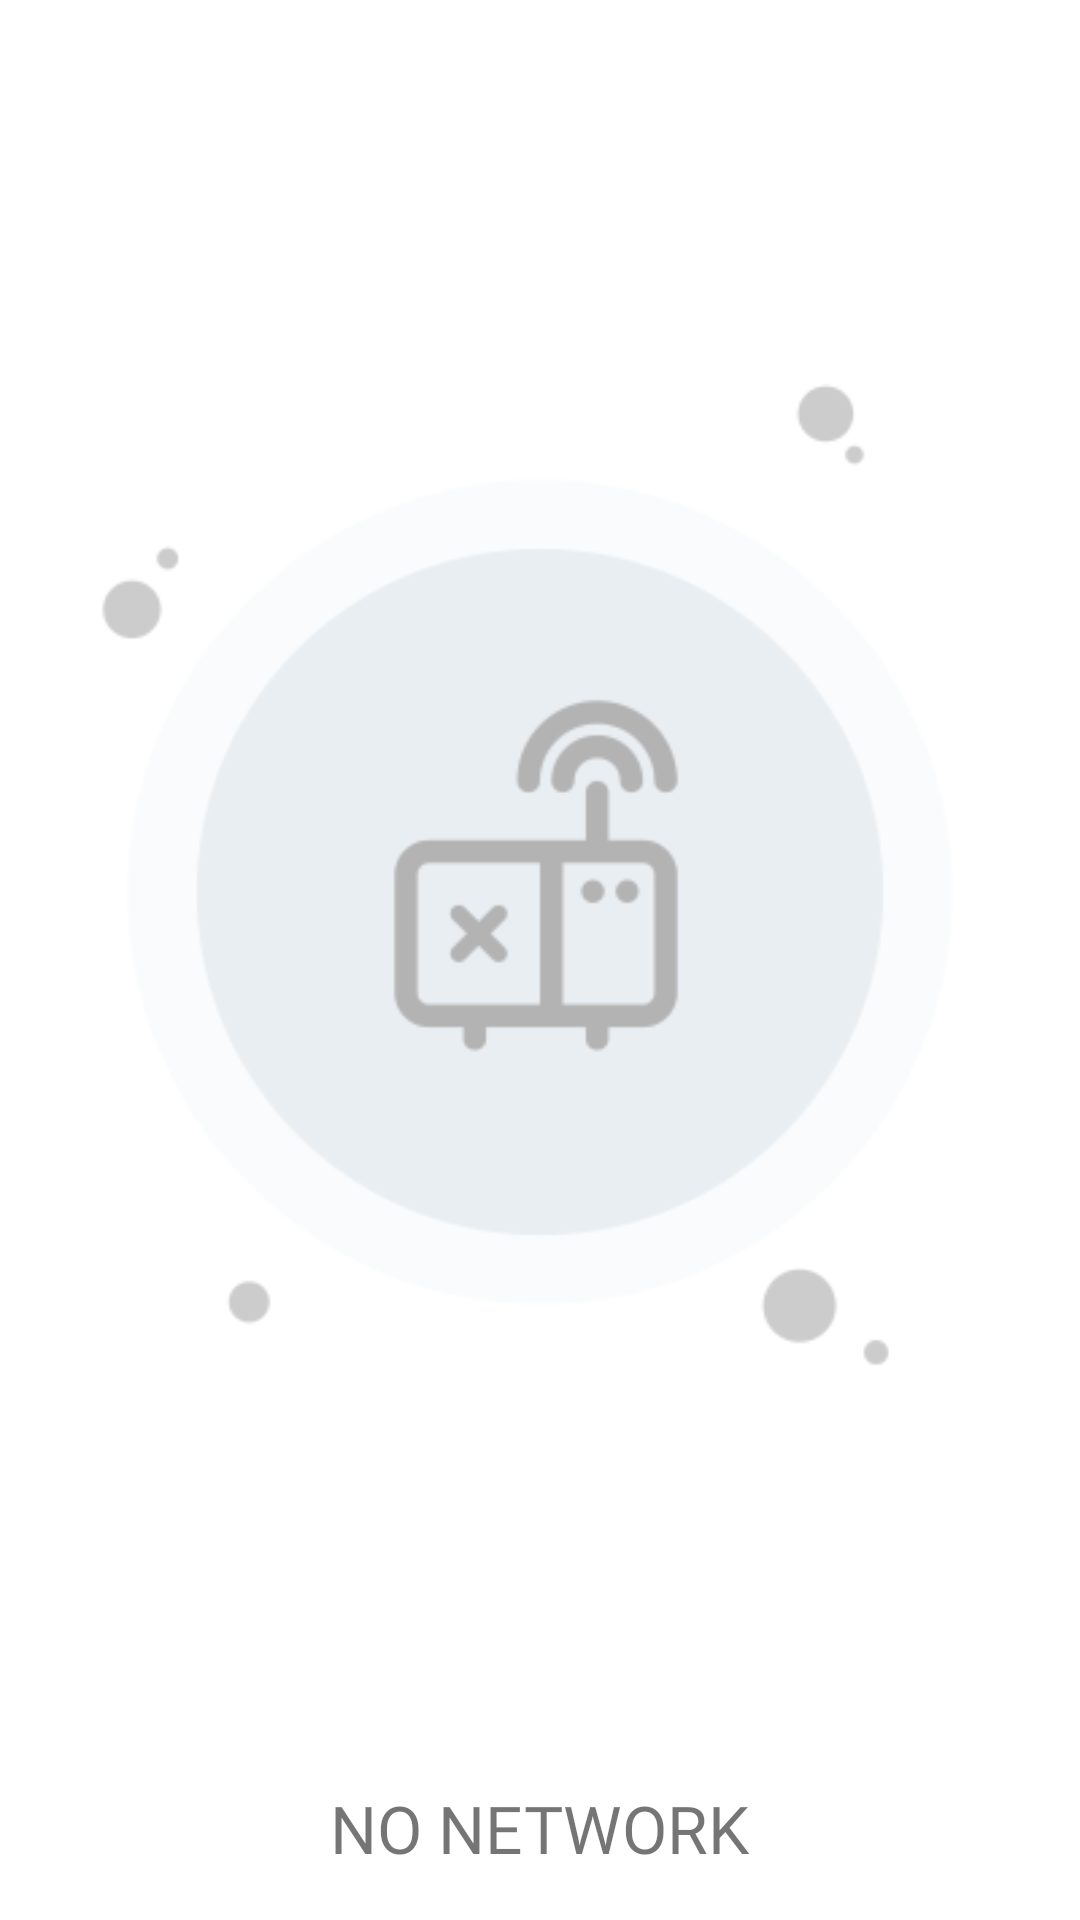

This screen was rendered from an Android layout file. Write that file and the resources it references.
<!-- AndroidManifest.xml: application theme Theme.MyApplication -->
<!-- res/layout/activity_no_network.xml -->
<?xml version="1.0" encoding="utf-8"?>
<androidx.constraintlayout.widget.ConstraintLayout xmlns:android="http://schemas.android.com/apk/res/android"
    xmlns:app="http://schemas.android.com/apk/res-auto"
    xmlns:tools="http://schemas.android.com/tools"
    android:layout_width="match_parent"
    android:layout_height="match_parent"
    android:background="@color/color_background"
    tools:context=".views.activities.NoNetworkActivity">


    <ImageView
        android:layout_width="0dp"
        android:layout_height="0dp"
        app:layout_constraintBottom_toTopOf="@+id/progressBar2"
        app:layout_constraintEnd_toEndOf="parent"
        app:layout_constraintStart_toStartOf="parent"
        app:layout_constraintTop_toTopOf="parent"
        android:src="@drawable/img_no_internet" />


    <TextView
        android:id="@+id/progressBar2"
android:text="NO NETWORK"
        android:textSize="22sp"
        android:fontFamily="@font/poppins_bold"
        android:layout_width="wrap_content"
        android:layout_height="wrap_content"
        android:layout_marginBottom="16dp"
        app:layout_constraintBottom_toBottomOf="parent"
        app:layout_constraintEnd_toEndOf="parent"
        app:layout_constraintStart_toStartOf="parent" />

</androidx.constraintlayout.widget.ConstraintLayout>
<!-- resources referenced by this layout -->
<resources>
  <color name="color_background">#ffff</color>
  <!-- drawable img_no_internet: png bitmap (drawable, 22762 bytes) -->
  <style name="Theme.MyApplication" parent="Base.Theme.MyApplication">
  
          <item name="android:statusBarColor" tools:targetApi="lollipop">@color/color_background
          </item>
          <item name="android:navigationBarColor">@color/grey_5</item>
      </style>
  <style name="Base.Theme.MyApplication" parent="Theme.AppCompat.DayNight.NoActionBar">
          
          
  
          <item name="android:statusBarColor" tools:targetApi="lollipop">@color/color_background
          </item>
          <item name="android:navigationBarColor">@color/grey_5</item>
  
      </style>
  <color name="grey_5">#f2f2f2</color>
</resources>
